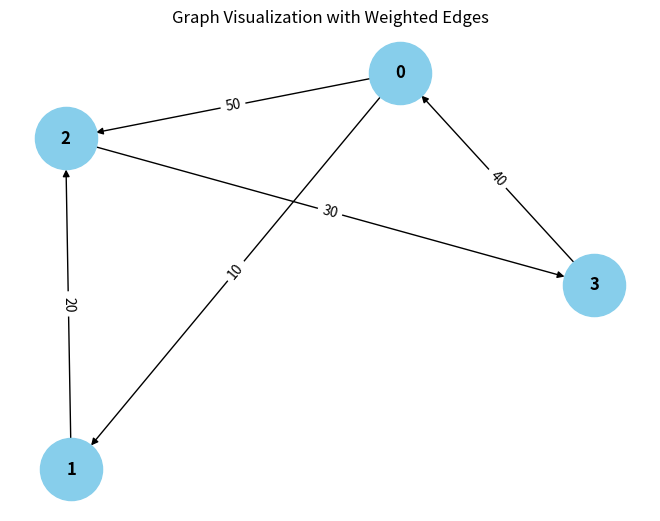

The matplotlib source for this figure:
from collections import defaultdict

# ---------------------------
# WeightedGraph Class
# ---------------------------
class WeightedGraph:
    def __init__(self, vertices):
        self.vertices = vertices
        self.adj_list = {i: [] for i in range(vertices)}  # Adjacency list for the graph
        self.edges = []  # List to store the edges (u, v, weight)

    def add_edge(self, u, v, weight):
        """Add a single edge to the graph."""
        if (u, v, weight) not in self.edges:
            self.edges.append((u, v, weight))
            self.adj_list[u].append((v, weight))

    def add_multiple_edges(self, edges):
        """Add multiple edges at once."""
        for u, v, weight in edges:
            self.add_edge(u, v, weight)

    def get_edges(self):
        """Return all edges in the graph."""
        return self.edges

    def print_edges(self):
        """Print the edges of the graph."""
        print("Edges in the graph:")
        for u, v, weight in self.edges:
            print(f"{u} -> {v} (Weight: {weight})")

    def print_adj_list(self):
        """Print the adjacency list of the graph."""
        print("Adjacency List of the graph:")
        for u in self.adj_list:
            print(f"{u} -> {self.adj_list[u]}")

    def is_cyclic_directed(self):
        """Detect if there is a cycle in a directed graph using DFS."""
        visited = [False] * self.vertices
        rec_stack = [False] * self.vertices

        def dfs(v):
            visited[v] = True
            rec_stack[v] = True
            for neighbor, _ in self.adj_list[v]:
                if not visited[neighbor] and dfs(neighbor):
                    return True
                elif rec_stack[neighbor]:
                    return True
            rec_stack[v] = False
            return False

        for node in range(self.vertices):
            if not visited[node]:
                if dfs(node):
                    return True
        return False

    def is_cyclic_undirected(self):
        """Detect if there is a cycle in an undirected graph using DFS."""
        visited = [False] * self.vertices

        def dfs(v, parent):
            visited[v] = True
            for neighbor, _ in self.adj_list[v]:
                if not visited[neighbor]:
                    if dfs(neighbor, v):
                        return True
                elif parent != neighbor:
                    return True
            return False

        for node in range(self.vertices):
            if not visited[node]:
                if dfs(node, -1):
                    return True
        return False

    def is_negative_cycle(self):
        """Detect if there is a negative cycle using Bellman-Ford."""
        dist = [float("inf")] * self.vertices
        dist[0] = 0  # Start from node 0

        for _ in range(self.vertices - 1):
            for u, v, weight in self.edges:
                if dist[u] != float("inf") and dist[u] + weight < dist[v]:
                    dist[v] = dist[u] + weight

        for u, v, weight in self.edges:
            if dist[u] != float("inf") and dist[u] + weight < dist[v]:
                return True  # Negative cycle detected
        return False

    def reset_graph(self):
        """Reset the graph to its empty state."""
        self.edges = []  # Clear all edges
        self.adj_list = {i: [] for i in range(self.vertices)}  # Reset adjacency list for each vertex

    def union(self, parent, u, v):
        """Union-find helper function."""
        root_u = self.find_parent(parent, u)
        root_v = self.find_parent(parent, v)
        if root_u != root_v:
            parent[root_u] = root_v

    def find_parent(self, parent, v):
        """Find the root of the node using path compression."""
        if parent[v] == -(1+1):
            return v
        parent[v] = self.find_parent(parent, parent[v])
        return parent[v]

    def is_cyclic_undirected_union_find(self):
        """Detect cycles in an undirected graph using Union-Find."""
        parent = [-1] * self.vertices

        for u, v, _ in self.edges:
            x = self.find_parent(parent, u)
            y = self.find_parent(parent, v)

            if x == y:
                return True
            self.union(parent, x, y)
        return False

    # ---------------------------
    # Helper functions for testing
    # ---------------------------

    def reset_graph_helper(self):
        """Reset the graph to an empty state for testing."""
        self.edges = []
        self.adj_list = defaultdict(list)

    def get_edges_helper(self):
        """Return all edges for testing."""
        return self.edges

    def add_multiple_edges_helper(self, edges):
        """Add multiple edges for testing."""
        for edge in edges:
            self.add_edge(*edge)

# ---------------------------
# Helper Class for Cycle Test Results
# ---------------------------
class CycleDetectionResults:
    def __init__(self):
        self.directed_cycle_detected = False
        self.undirected_cycle_detected = False
        self.negative_cycle_detected = False

# ---------------------------
# Additional Functionalities
# ---------------------------

class GraphRenderer:
    def __init__(self, graph):
        """Initialize the renderer for visualizing the graph."""
        self.graph = graph

    def render_edges(self):
        """Render the edges of the graph."""
        print("\nRendering edges of the graph:")
        for u, v, weight in self.graph.get_edges():
            print(f"{u} -> {v} (Weight: {weight})")

    def render_adj_list(self):
        """Render the adjacency list of the graph."""
        print("\nRendering adjacency list:")
        self.graph.print_adj_list()

    def render_summary(self):
        """Render a summary of the graph."""
        print("\nGraph summary:")
        print(f"Total vertices: {self.graph.vertices}")
        print(f"Total edges: {len(self.graph.get_edges())}")
        print(f"Is cyclic (directed): {self.graph.is_cyclic_directed()}")
        print(f"Is cyclic (undirected): {self.graph.is_cyclic_undirected()}")
        print(f"Has negative cycle: {self.graph.is_negative_cycle()}")

import matplotlib.pyplot as plt
import networkx as nx

class WeightedGraphVisualization:
    def __init__(self, graph):
        """Initialize the visualization of weighted graph."""
        self.graph = graph

    def visualize(self):
        """Visualize the graph with weighted edges using networkx and matplotlib."""
        G = nx.DiGraph()  # Using DiGraph for directed graph visualization

        # Add edges to the networkx graph
        for u, v, weight in self.graph.get_edges():
            G.add_edge(u, v, weight=weight)

        # Draw the graph
        pos = nx.spring_layout(G)  # Layout for node positioning
        edge_labels = nx.get_edge_attributes(G, 'weight')

        # Draw nodes, edges, and labels
        nx.draw(G, pos, with_labels=True, node_color='skyblue', node_size=2000, font_size=12, font_weight='bold')
        nx.draw_networkx_edge_labels(G, pos, edge_labels=edge_labels)

        # Display the plot
        plt.title("Graph Visualization with Weighted Edges")
        plt.show()


# ---------------------------
# Main Program
# ---------------------------

class WeightedGraphHandler:
    def __init__(self, vertices):
        """Initialize the graph handler."""
        self.graph = WeightedGraph(vertices)
        self.renderer = GraphRenderer(self.graph)
        self.visualizer = WeightedGraphVisualization(self.graph)

    def add_edges(self, edges):
        """Add edges to the graph."""
        for edge in edges:
            self.graph.add_edge(*edge)

    def render_graph(self):
        """Render the graph using the renderer."""
        self.renderer.render_edges()
        self.renderer.render_adj_list()

    def visualize_graph(self):
        """Visualize the graph using the visualizer."""
        self.visualizer.visualize()

    def cycle_detection_summary(self):
        """Print the cycle detection summary."""
        print("\nCycle detection summary:")
        print(f"Directed cycle detected: {self.graph.is_cyclic_directed()}")
        print(f"Undirected cycle detected: {self.graph.is_cyclic_undirected()}")
        print(f"Negative cycle detected: {self.graph.is_negative_cycle()}")

# ---------------------------
# Extended Graph Operations
# ---------------------------

class GraphCycleAnalysis:
    def __init__(self, graph):
        """Initialize cycle analysis on the graph."""
        self.graph = graph
        self.results = CycleDetectionResults()

    def analyze_cycles(self):
        """Analyze different types of cycles in the graph."""
        self.results.directed_cycle_detected = self.graph.is_cyclic_directed()
        self.results.undirected_cycle_detected = self.graph.is_cyclic_undirected()
        self.results.negative_cycle_detected = self.graph.is_negative_cycle()

    def print_analysis(self):
        """Print the analysis results."""
        print(f"Directed cycle detected: {self.results.directed_cycle_detected}")
        print(f"Undirected cycle detected: {self.results.undirected_cycle_detected}")
        print(f"Negative cycle detected: {self.results.negative_cycle_detected}")

# ---------------------------
# Main Function
# ---------------------------

if __name__ == "__main__":
    # Create a graph with 4 vertices (0, 1, 2, 3)
    graph_handler = WeightedGraphHandler(4)

    # Add some sample edges (u, v, weight)
    edges = [
        (0, 1, 10),  # Edge from 0 to 1 with weight 10
        (1, 2, 20),  # Edge from 1 to 2 with weight 20
        (2, 3, 30),  # Edge from 2 to 3 with weight 30
        (3, 0, 40),  # Edge from 3 to 0 with weight 40 (creates a directed cycle: 0 -> 1 -> 2 -> 3 -> 0)
        (0, 2, 50)  # Edge from 0 to 2 with weight 50
    ]

    # Add edges to the graph
    graph_handler.add_edges(edges)

    # Render the graph's edges and adjacency list
    graph_handler.render_graph()

    # Visualize the graph
    graph_handler.visualize_graph()

    # Detect and print the cycle results
    graph_handler.cycle_detection_summary()

    # Analyze cycles in detail
    cycle_analysis = GraphCycleAnalysis(graph_handler.graph)
    cycle_analysis.analyze_cycles()
    cycle_analysis.print_analysis()
